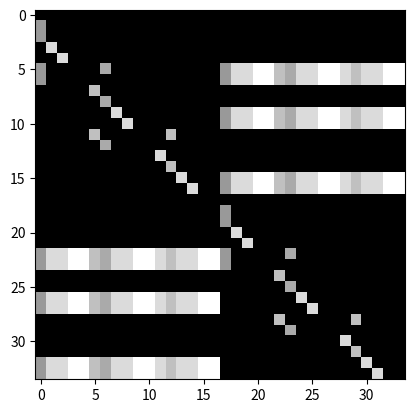

Reproduce this figure in Python.
"""
Graph to represent skeleton joints

Joint sequence same as COCO format: {
    0: nose,
    1: left_eye,
    2: right_eye,
    3: left_ear,
    4: right_ear,
    5: left_shoulder,
    6: right_shoulder,
    7: left_elbow,
    8: right_elbow,
    9: left_wrist,
    10: right_wrist,
    11: left_hip,
    12: right_hip,
    13: left_knee,
    14: right_knee,
    15: left_ankle,
    16: right_ankle
}
"""
# 对两人有关系的动作,直接设置自己对自己按照原来的模式，自己对他人设置成0，让模型自己学(或者一个很小的值)


import numpy as np

motion = [9,10,15,16,5,6]
body = [9,10,15,16,5,6,11,12,3,4,1,2,0,7,8,13,14]

num_node = 34
half_node = num_node//2
self_link = [(i, i) for i in range(num_node)]
inward = [
    (10, 8), (8, 6), (9, 7), (7, 5), # arms
    (15, 13), (13, 11), (16, 14), (14, 12), # legs
    (11, 5), (12, 6), (11, 12), (5, 6), # torso
    (5, 0), (6, 0), (1, 0), (2, 0), (3, 1), (4, 2) # nose, eyes and ears
]
outward = [(j, i) for (i, j) in inward]

inward_two = [(i+half_node,j+half_node) for i,j in inward]
outward_two = [(j, i) for (i, j) in inward_two]

inward_motion = [(one,two+half_node) for one in motion for two in body]  # 第一个人对第二个人
inward_motion_two = [(one+half_node,two) for one in motion for two in body]  # 第二个人对第一个人

inward_motion.extend(inward_motion_two)
outward_motion = [(j, i) for (i, j) in inward_motion]

inward.extend(inward_two)
outward.extend(outward_two)

inward.extend(inward_motion)
outward.extend(outward_motion)

neighbor = inward + outward



def edge2mat(link, num_node):
    A = np.zeros((num_node, num_node))
    for i, j in link:
        A[j, i] = 1
    return A


def normalize_digraph(A):  # 除以每列的和
    Dl = np.sum(A, 0)
    h, w = A.shape
    Dn = np.zeros((w, w))
    for i in range(w):
        if Dl[i] > 0:
            Dn[i, i] = Dl[i] ** (-1)
    AD = np.dot(A, Dn)
    return AD


def get_spatial_graph(num_node, self_link, inward, outward):
    I = edge2mat(self_link, num_node)
    In = normalize_digraph(edge2mat(inward, num_node))
    Out = normalize_digraph(edge2mat(outward, num_node))
    A = np.stack((I, In, Out))
    return A


class Graph:
    def __init__(self, labeling_mode='spatial'):
        self.A = self.get_adjacency_matrix(labeling_mode)
        self.num_node = num_node
        self.self_link = self_link
        self.inward = inward
        self.outward = outward
        self.neighbor = neighbor

    def get_adjacency_matrix(self, labeling_mode=None):
        if labeling_mode is None:
            return self.A
        if labeling_mode == 'spatial':
            A = get_spatial_graph(num_node, self_link, inward, outward)
        else:
            raise ValueError()
        return A


if __name__ == '__main__':
    import matplotlib.pyplot as plt
    import os

    A = Graph('spatial').get_adjacency_matrix()
    for i in A:
        plt.imshow(i, cmap='gray')
        plt.show()
    print(A)
